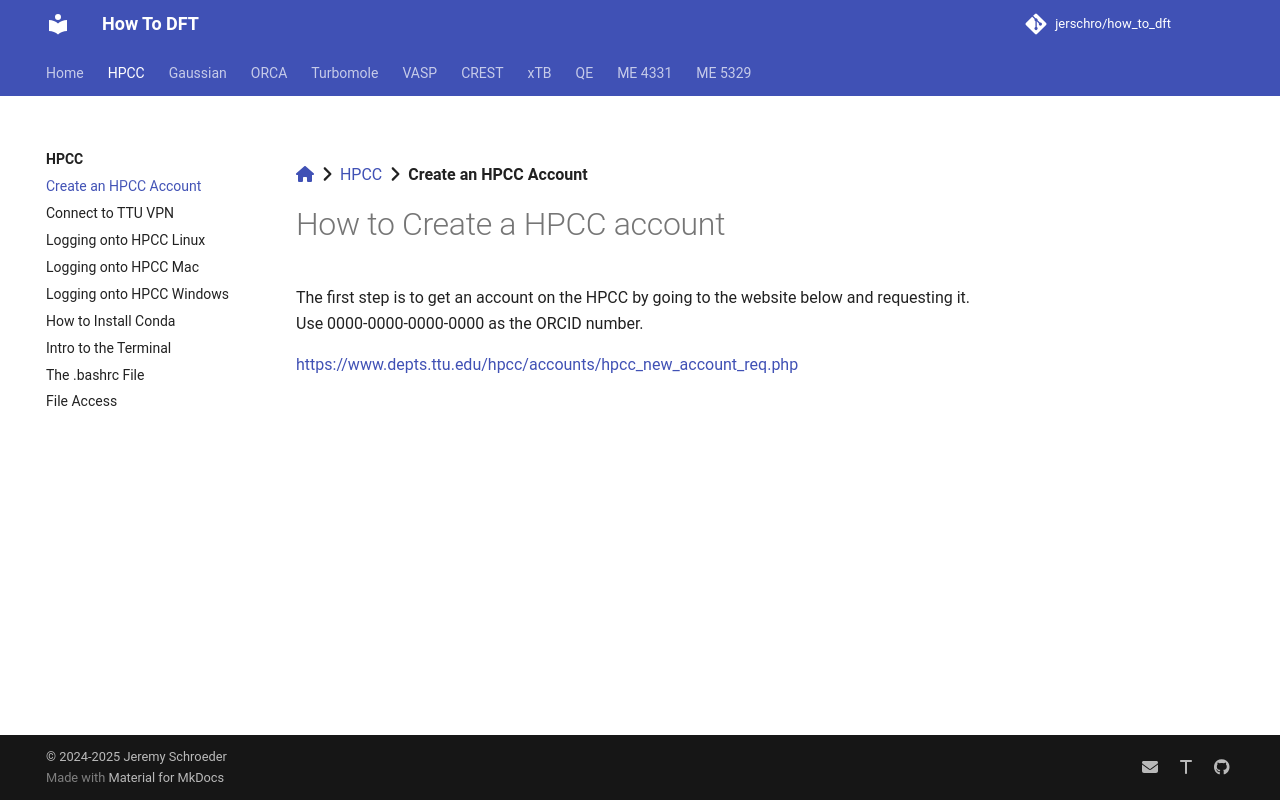

repository: jerschro/how_to_dft · page: hpcc/create_account/index.html · generator: mkdocs

[:fontawesome-solid-house:](../index.md) :fontawesome-solid-angle-right: [HPCC](index.md) :fontawesome-solid-angle-right: **Create an HPCC Account**
# How to Create a HPCC account

The first step is to get an account on the HPCC by going to the website below and requesting it. Use 0000-0000-0000-0000 as the ORCID number.

[https://www.depts.ttu.edu/hpcc/accounts/hpcc_new_account_req.php](https://www.depts.ttu.edu/hpcc/accounts/hpcc_new_account_req.php)
